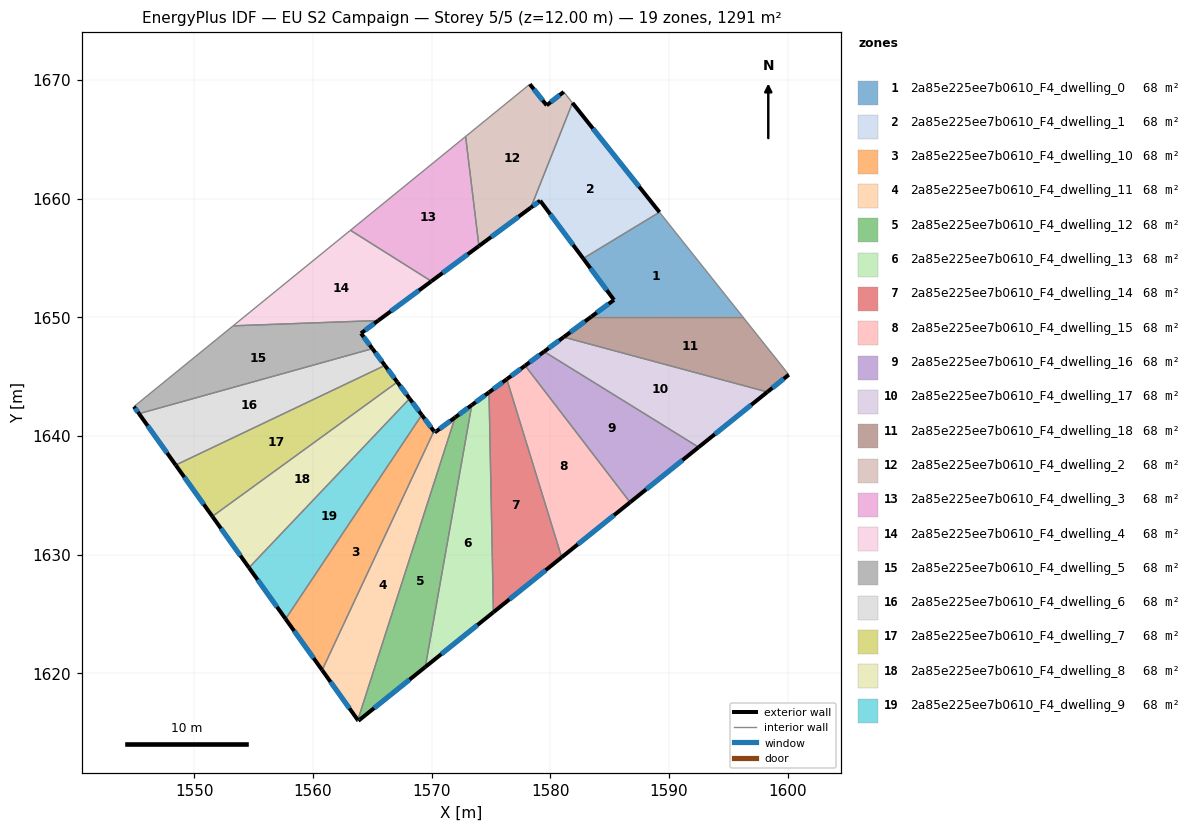
=== STOREY PLAN SPEC (per zone: floor XY polygon, exterior-wall plan segments, windows/doors) ===
zone 1: 2a85e225ee7b0610_F4_dwelling_0  (68.0 m²)
  floor: (1589.20, 1658.86) (1596.20, 1650.07) (1583.47, 1650.07) (1585.37, 1651.47) (1582.77, 1654.96)
  exterior wall: (1585.37, 1651.47) – (1583.47, 1650.07)  [2.4 m]
    window: (1584.92, 1651.14) – (1583.91, 1650.40)  [2.0 m²]
  exterior wall: (1582.77, 1654.96) – (1585.37, 1651.47)  [4.3 m]
    window: (1583.38, 1654.14) – (1584.76, 1652.29)  [3.7 m²]
  interior walls: 3
zone 2: 2a85e225ee7b0610_F4_dwelling_1  (68.0 m²)
  floor: (1581.87, 1668.08) (1589.20, 1658.86) (1582.77, 1654.96) (1579.15, 1659.83) (1578.36, 1659.25)
  exterior wall: (1579.15, 1659.83) – (1582.77, 1654.96)  [6.1 m]
    window: (1580.00, 1658.69) – (1581.92, 1656.11)  [5.1 m²]
  exterior wall: (1578.36, 1659.25) – (1579.15, 1659.83)  [1.0 m]
    window: (1578.54, 1659.39) – (1578.96, 1659.70)  [0.8 m²]
  exterior wall: (1589.20, 1658.86) – (1581.87, 1668.08)  [11.8 m]
    window: (1587.48, 1661.03) – (1583.59, 1665.91)  [9.9 m²]
  interior walls: 2
zone 3: 2a85e225ee7b0610_F4_dwelling_10  (68.0 m²)
  floor: (1569.17, 1641.78) (1570.19, 1640.41) (1560.77, 1620.27) (1557.69, 1624.58)
  exterior wall: (1570.19, 1640.41) – (1569.17, 1641.78)  [1.7 m]
    window: (1569.95, 1640.73) – (1569.41, 1641.45)  [1.4 m²]
  exterior wall: (1557.69, 1624.58) – (1560.77, 1620.27)  [5.3 m]
    window: (1558.41, 1623.57) – (1560.05, 1621.28)  [4.5 m²]
  interior walls: 2
zone 4: 2a85e225ee7b0610_F4_dwelling_11  (68.0 m²)
  floor: (1571.98, 1641.57) (1563.78, 1616.06) (1560.77, 1620.27) (1570.19, 1640.41) (1570.27, 1640.30)
  exterior wall: (1570.27, 1640.30) – (1570.19, 1640.41)  [0.1 m]
    window: (1570.25, 1640.33) – (1570.21, 1640.38)  [0.1 m²]
  exterior wall: (1571.98, 1641.57) – (1570.27, 1640.30)  [2.1 m]
    window: (1571.57, 1641.27) – (1570.67, 1640.60)  [1.8 m²]
  exterior wall: (1560.77, 1620.27) – (1563.78, 1616.06)  [5.2 m]
    window: (1561.48, 1619.28) – (1563.07, 1617.05)  [4.4 m²]
  interior walls: 2
zone 5: 2a85e225ee7b0610_F4_dwelling_12  (67.9 m²)
  floor: (1573.38, 1642.61) (1569.47, 1620.54) (1563.82, 1616.00) (1563.78, 1616.06) (1571.98, 1641.57)
  exterior wall: (1573.38, 1642.61) – (1571.98, 1641.57)  [1.8 m]
    window: (1573.05, 1642.37) – (1572.31, 1641.81)  [1.5 m²]
  exterior wall: (1563.82, 1616.00) – (1569.47, 1620.54)  [7.2 m]
    window: (1565.15, 1617.07) – (1568.14, 1619.47)  [6.1 m²]
  exterior wall: (1563.78, 1616.06) – (1563.82, 1616.00)  [0.1 m]
    window: (1563.79, 1616.05) – (1563.81, 1616.02)  [0.1 m²]
  interior walls: 2
zone 6: 2a85e225ee7b0610_F4_dwelling_13  (68.0 m²)
  floor: (1574.84, 1643.68) (1575.21, 1625.15) (1569.47, 1620.54) (1573.38, 1642.61)
  exterior wall: (1574.84, 1643.68) – (1573.38, 1642.61)  [1.8 m]
    window: (1574.49, 1643.43) – (1573.72, 1642.86)  [1.5 m²]
  exterior wall: (1569.47, 1620.54) – (1575.21, 1625.15)  [7.4 m]
    window: (1570.81, 1621.62) – (1573.86, 1624.07)  [6.2 m²]
  interior walls: 2
zone 7: 2a85e225ee7b0610_F4_dwelling_14  (68.0 m²)
  floor: (1576.33, 1644.79) (1580.96, 1629.78) (1575.21, 1625.15) (1574.84, 1643.68)
  exterior wall: (1576.33, 1644.79) – (1574.84, 1643.68)  [1.9 m]
    window: (1575.98, 1644.53) – (1575.19, 1643.94)  [1.6 m²]
  exterior wall: (1575.21, 1625.15) – (1580.96, 1629.78)  [7.4 m]
    window: (1576.56, 1626.24) – (1579.61, 1628.69)  [6.2 m²]
  interior walls: 2
zone 8: 2a85e225ee7b0610_F4_dwelling_15  (68.0 m²)
  floor: (1577.88, 1645.93) (1586.72, 1634.41) (1580.96, 1629.78) (1576.33, 1644.79)
  exterior wall: (1577.88, 1645.93) – (1576.33, 1644.79)  [1.9 m]
    window: (1577.52, 1645.67) – (1576.70, 1645.06)  [1.6 m²]
  exterior wall: (1580.96, 1629.78) – (1586.72, 1634.41)  [7.4 m]
    window: (1582.31, 1630.87) – (1585.37, 1633.32)  [6.2 m²]
  interior walls: 2
zone 9: 2a85e225ee7b0610_F4_dwelling_16  (68.0 m²)
  floor: (1592.50, 1639.06) (1586.72, 1634.41) (1577.88, 1645.93) (1579.48, 1647.12)
  exterior wall: (1579.48, 1647.12) – (1577.88, 1645.93)  [2.0 m]
    window: (1579.10, 1646.84) – (1578.25, 1646.21)  [1.7 m²]
  exterior wall: (1586.72, 1634.41) – (1592.50, 1639.06)  [7.4 m]
    window: (1588.08, 1635.50) – (1591.14, 1637.97)  [6.3 m²]
  interior walls: 2
zone 10: 2a85e225ee7b0610_F4_dwelling_17  (67.9 m²)
  floor: (1598.29, 1643.71) (1592.50, 1639.06) (1579.48, 1647.12) (1581.13, 1648.34)
  exterior wall: (1581.13, 1648.34) – (1579.48, 1647.12)  [2.1 m]
    window: (1580.74, 1648.05) – (1579.86, 1647.40)  [1.7 m²]
  exterior wall: (1592.50, 1639.06) – (1598.29, 1643.71)  [7.4 m]
    window: (1593.86, 1640.15) – (1596.93, 1642.62)  [6.3 m²]
  interior walls: 2
zone 11: 2a85e225ee7b0610_F4_dwelling_18  (68.0 m²)
  floor: (1596.20, 1650.07) (1600.10, 1645.17) (1598.29, 1643.71) (1581.13, 1648.34) (1583.47, 1650.07)
  exterior wall: (1583.47, 1650.07) – (1581.13, 1648.34)  [2.9 m]
    window: (1582.92, 1649.66) – (1581.68, 1648.74)  [2.5 m²]
  exterior wall: (1598.29, 1643.71) – (1600.10, 1645.17)  [2.3 m]
    window: (1598.72, 1644.06) – (1599.68, 1644.83)  [2.0 m²]
  interior walls: 3
zone 12: 2a85e225ee7b0610_F4_dwelling_2  (68.0 m²)
  floor: (1581.13, 1669.00) (1581.87, 1668.08) (1578.36, 1659.25) (1573.98, 1656.01) (1572.86, 1665.24) (1578.28, 1669.65) (1579.69, 1667.87)
  exterior wall: (1581.13, 1669.00) – (1579.69, 1667.87)  [1.8 m]
    window: (1580.79, 1668.74) – (1580.03, 1668.14)  [1.5 m²]
  exterior wall: (1573.98, 1656.01) – (1578.36, 1659.25)  [5.4 m]
    window: (1575.01, 1656.77) – (1577.33, 1658.49)  [4.6 m²]
  exterior wall: (1579.69, 1667.87) – (1578.28, 1669.65)  [2.3 m]
    window: (1579.36, 1668.29) – (1578.61, 1669.23)  [1.9 m²]
  interior walls: 4
zone 13: 2a85e225ee7b0610_F4_dwelling_3  (68.0 m²)
  floor: (1572.86, 1665.24) (1573.98, 1656.01) (1569.98, 1653.04) (1563.16, 1657.34)
  exterior wall: (1569.98, 1653.04) – (1573.98, 1656.01)  [5.0 m]
    window: (1570.92, 1653.74) – (1573.04, 1655.32)  [4.2 m²]
  interior walls: 3
zone 14: 2a85e225ee7b0610_F4_dwelling_4  (68.0 m²)
  floor: (1569.98, 1653.04) (1565.50, 1649.73) (1553.27, 1649.29) (1563.16, 1657.34)
  exterior wall: (1565.50, 1649.73) – (1569.98, 1653.04)  [5.6 m]
    window: (1566.55, 1650.51) – (1568.93, 1652.27)  [4.7 m²]
  interior walls: 3
zone 15: 2a85e225ee7b0610_F4_dwelling_5  (68.0 m²)
  floor: (1565.50, 1649.73) (1564.05, 1648.66) (1565.01, 1647.36) (1545.34, 1641.88) (1544.91, 1642.48) (1553.27, 1649.29)
  exterior wall: (1564.05, 1648.66) – (1565.50, 1649.73)  [1.8 m]
    window: (1564.39, 1648.91) – (1565.16, 1649.48)  [1.5 m²]
  exterior wall: (1565.01, 1647.36) – (1564.05, 1648.66)  [1.6 m]
    window: (1564.78, 1647.67) – (1564.27, 1648.35)  [1.4 m²]
  exterior wall: (1544.91, 1642.48) – (1545.34, 1641.88)  [0.7 m]
    window: (1545.01, 1642.34) – (1545.24, 1642.02)  [0.6 m²]
  interior walls: 3
zone 16: 2a85e225ee7b0610_F4_dwelling_6  (68.0 m²)
  floor: (1565.01, 1647.36) (1566.06, 1645.95) (1548.43, 1637.55) (1545.34, 1641.88)
  exterior wall: (1566.06, 1645.95) – (1565.01, 1647.36)  [1.8 m]
    window: (1565.81, 1646.28) – (1565.25, 1647.03)  [1.5 m²]
  exterior wall: (1545.34, 1641.88) – (1548.43, 1637.55)  [5.3 m]
    window: (1546.06, 1640.87) – (1547.70, 1638.57)  [4.5 m²]
  interior walls: 2
zone 17: 2a85e225ee7b0610_F4_dwelling_7  (68.0 m²)
  floor: (1566.06, 1645.95) (1567.11, 1644.55) (1551.52, 1633.23) (1548.43, 1637.55)
  exterior wall: (1567.11, 1644.55) – (1566.06, 1645.95)  [1.7 m]
    window: (1566.86, 1644.88) – (1566.31, 1645.62)  [1.5 m²]
  exterior wall: (1548.43, 1637.55) – (1551.52, 1633.23)  [5.3 m]
    window: (1549.16, 1636.54) – (1550.79, 1634.24)  [4.5 m²]
  interior walls: 2
zone 18: 2a85e225ee7b0610_F4_dwelling_8  (68.0 m²)
  floor: (1567.11, 1644.55) (1568.14, 1643.16) (1554.61, 1628.90) (1551.52, 1633.23)
  exterior wall: (1568.14, 1643.16) – (1567.11, 1644.55)  [1.7 m]
    window: (1567.90, 1643.48) – (1567.35, 1644.22)  [1.5 m²]
  exterior wall: (1551.52, 1633.23) – (1554.61, 1628.90)  [5.3 m]
    window: (1552.24, 1632.21) – (1553.88, 1629.92)  [4.5 m²]
  interior walls: 2
zone 19: 2a85e225ee7b0610_F4_dwelling_9  (68.0 m²)
  floor: (1568.14, 1643.16) (1569.17, 1641.78) (1557.69, 1624.58) (1554.61, 1628.90)
  exterior wall: (1569.17, 1641.78) – (1568.14, 1643.16)  [1.7 m]
    window: (1568.93, 1642.10) – (1568.38, 1642.83)  [1.5 m²]
  exterior wall: (1554.61, 1628.90) – (1557.69, 1624.58)  [5.3 m]
    window: (1555.33, 1627.89) – (1556.97, 1625.60)  [4.5 m²]
  interior walls: 2

=== DERIVED (storey summary) ===
Building: EU S2 Campaign
Storey: 5 of 5  (floor level z = 12.00 m)
Storey gross floor area: 1291.2 m²
Zones on this storey: 19
  - 2a85e225ee7b0610_F4_dwelling_0: floor 68.0 m²; exterior wall 6.7 m (20.1 m²); 2 window(s) 5.7 m²; WWR 28.1%
  - 2a85e225ee7b0610_F4_dwelling_1: floor 68.0 m²; exterior wall 18.8 m (56.5 m²); 3 window(s) 15.9 m²; WWR 28.1%
  - 2a85e225ee7b0610_F4_dwelling_10: floor 68.0 m²; exterior wall 7.0 m (21.0 m²); 2 window(s) 5.9 m²; WWR 28.1%
  - 2a85e225ee7b0610_F4_dwelling_11: floor 68.0 m²; exterior wall 7.4 m (22.3 m²); 3 window(s) 6.3 m²; WWR 28.1%
  - 2a85e225ee7b0610_F4_dwelling_12: floor 67.9 m²; exterior wall 9.1 m (27.2 m²); 3 window(s) 7.7 m²; WWR 28.1%
  - 2a85e225ee7b0610_F4_dwelling_13: floor 68.0 m²; exterior wall 9.2 m (27.5 m²); 2 window(s) 7.7 m²; WWR 28.1%
  - 2a85e225ee7b0610_F4_dwelling_14: floor 68.0 m²; exterior wall 9.2 m (27.7 m²); 2 window(s) 7.8 m²; WWR 28.1%
  - 2a85e225ee7b0610_F4_dwelling_15: floor 68.0 m²; exterior wall 9.3 m (28.0 m²); 2 window(s) 7.9 m²; WWR 28.1%
  - 2a85e225ee7b0610_F4_dwelling_16: floor 68.0 m²; exterior wall 9.4 m (28.2 m²); 2 window(s) 7.9 m²; WWR 28.1%
  - 2a85e225ee7b0610_F4_dwelling_17: floor 67.9 m²; exterior wall 9.5 m (28.5 m²); 2 window(s) 8.0 m²; WWR 28.1%
  - 2a85e225ee7b0610_F4_dwelling_18: floor 68.0 m²; exterior wall 5.2 m (15.7 m²); 2 window(s) 4.4 m²; WWR 28.1%
  - 2a85e225ee7b0610_F4_dwelling_2: floor 68.0 m²; exterior wall 9.5 m (28.6 m²); 3 window(s) 8.1 m²; WWR 28.1%
  - 2a85e225ee7b0610_F4_dwelling_3: floor 68.0 m²; exterior wall 5.0 m (15.0 m²); 1 window(s) 4.2 m²; WWR 28.1%
  - 2a85e225ee7b0610_F4_dwelling_4: floor 68.0 m²; exterior wall 5.6 m (16.7 m²); 1 window(s) 4.7 m²; WWR 28.1%
  - 2a85e225ee7b0610_F4_dwelling_5: floor 68.0 m²; exterior wall 4.2 m (12.5 m²); 3 window(s) 3.5 m²; WWR 28.1%
  - 2a85e225ee7b0610_F4_dwelling_6: floor 68.0 m²; exterior wall 7.1 m (21.3 m²); 2 window(s) 6.0 m²; WWR 28.1%
  - 2a85e225ee7b0610_F4_dwelling_7: floor 68.0 m²; exterior wall 7.1 m (21.2 m²); 2 window(s) 6.0 m²; WWR 28.1%
  - 2a85e225ee7b0610_F4_dwelling_8: floor 68.0 m²; exterior wall 7.0 m (21.1 m²); 2 window(s) 5.9 m²; WWR 28.1%
  - 2a85e225ee7b0610_F4_dwelling_9: floor 68.0 m²; exterior wall 7.0 m (21.1 m²); 2 window(s) 5.9 m²; WWR 28.1%
Zone adjacency (shared interzone walls):
  - 2a85e225ee7b0610_F4_dwelling_0 ↔ 2a85e225ee7b0610_F4_dwelling_1
  - 2a85e225ee7b0610_F4_dwelling_0 ↔ 2a85e225ee7b0610_F4_dwelling_18
  - 2a85e225ee7b0610_F4_dwelling_1 ↔ 2a85e225ee7b0610_F4_dwelling_2
  - 2a85e225ee7b0610_F4_dwelling_10 ↔ 2a85e225ee7b0610_F4_dwelling_11
  - 2a85e225ee7b0610_F4_dwelling_10 ↔ 2a85e225ee7b0610_F4_dwelling_9
  - 2a85e225ee7b0610_F4_dwelling_11 ↔ 2a85e225ee7b0610_F4_dwelling_12
  - 2a85e225ee7b0610_F4_dwelling_12 ↔ 2a85e225ee7b0610_F4_dwelling_13
  - 2a85e225ee7b0610_F4_dwelling_13 ↔ 2a85e225ee7b0610_F4_dwelling_14
  - 2a85e225ee7b0610_F4_dwelling_14 ↔ 2a85e225ee7b0610_F4_dwelling_15
  - 2a85e225ee7b0610_F4_dwelling_15 ↔ 2a85e225ee7b0610_F4_dwelling_16
  - 2a85e225ee7b0610_F4_dwelling_16 ↔ 2a85e225ee7b0610_F4_dwelling_17
  - 2a85e225ee7b0610_F4_dwelling_17 ↔ 2a85e225ee7b0610_F4_dwelling_18
  - 2a85e225ee7b0610_F4_dwelling_2 ↔ 2a85e225ee7b0610_F4_dwelling_3
  - 2a85e225ee7b0610_F4_dwelling_3 ↔ 2a85e225ee7b0610_F4_dwelling_4
  - 2a85e225ee7b0610_F4_dwelling_4 ↔ 2a85e225ee7b0610_F4_dwelling_5
  - 2a85e225ee7b0610_F4_dwelling_5 ↔ 2a85e225ee7b0610_F4_dwelling_6
  - 2a85e225ee7b0610_F4_dwelling_6 ↔ 2a85e225ee7b0610_F4_dwelling_7
  - 2a85e225ee7b0610_F4_dwelling_7 ↔ 2a85e225ee7b0610_F4_dwelling_8
  - 2a85e225ee7b0610_F4_dwelling_8 ↔ 2a85e225ee7b0610_F4_dwelling_9